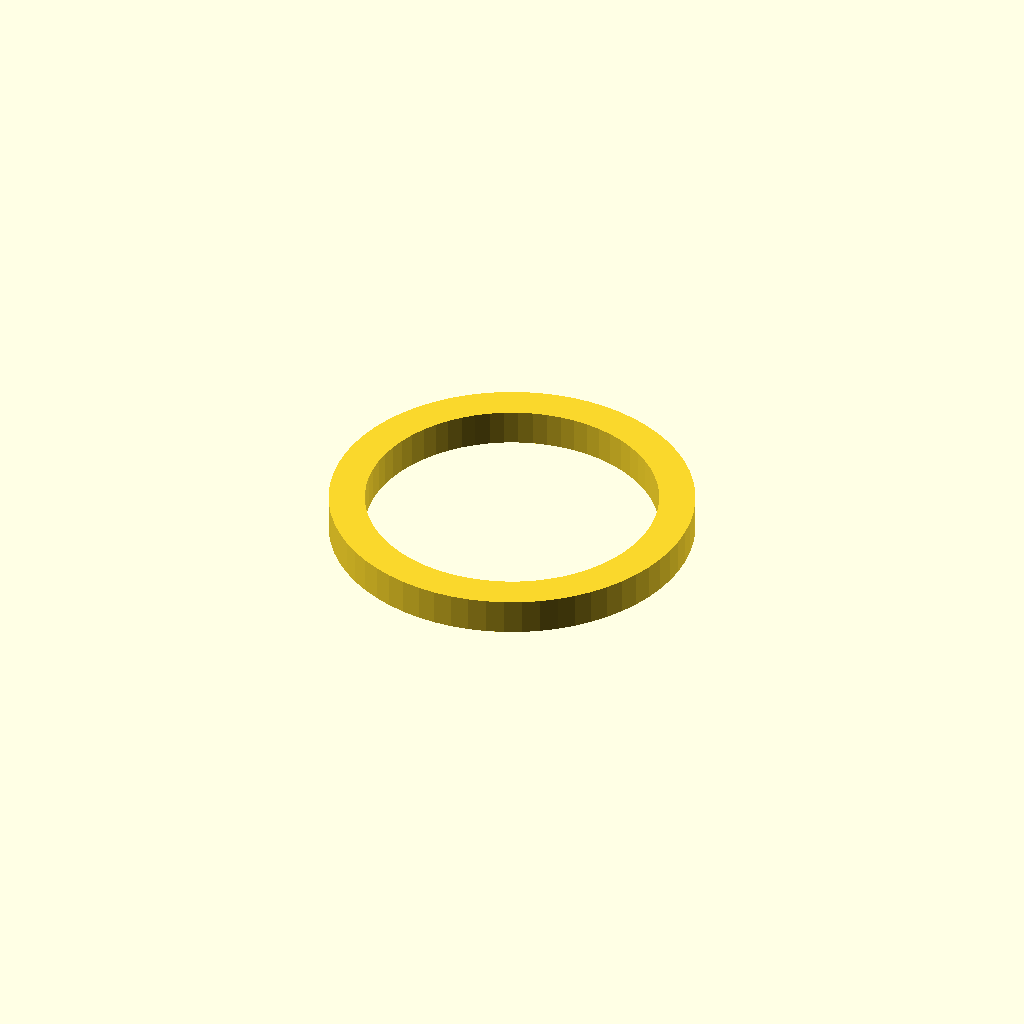
Cell 1: the model at its default parameters.
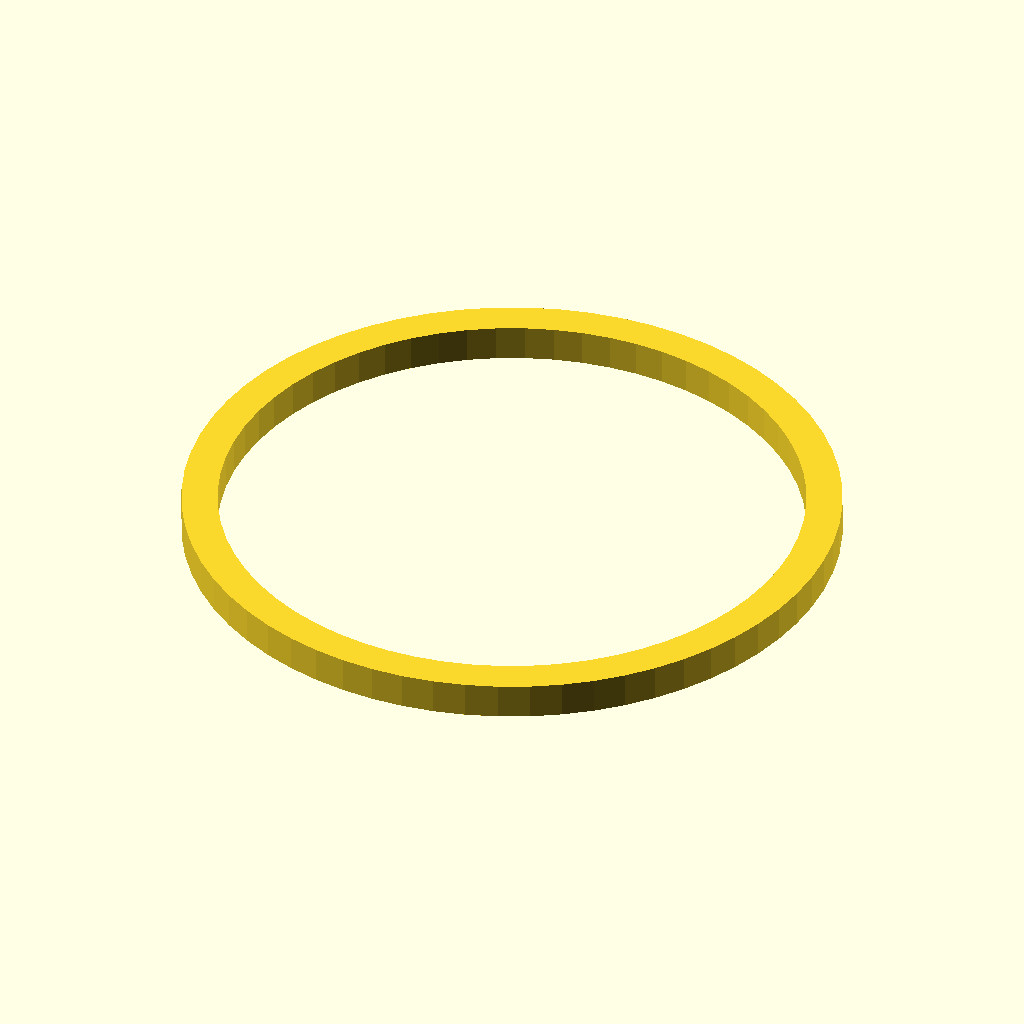
Cell 2 — finger_dia set to 39, the other parameters unchanged.
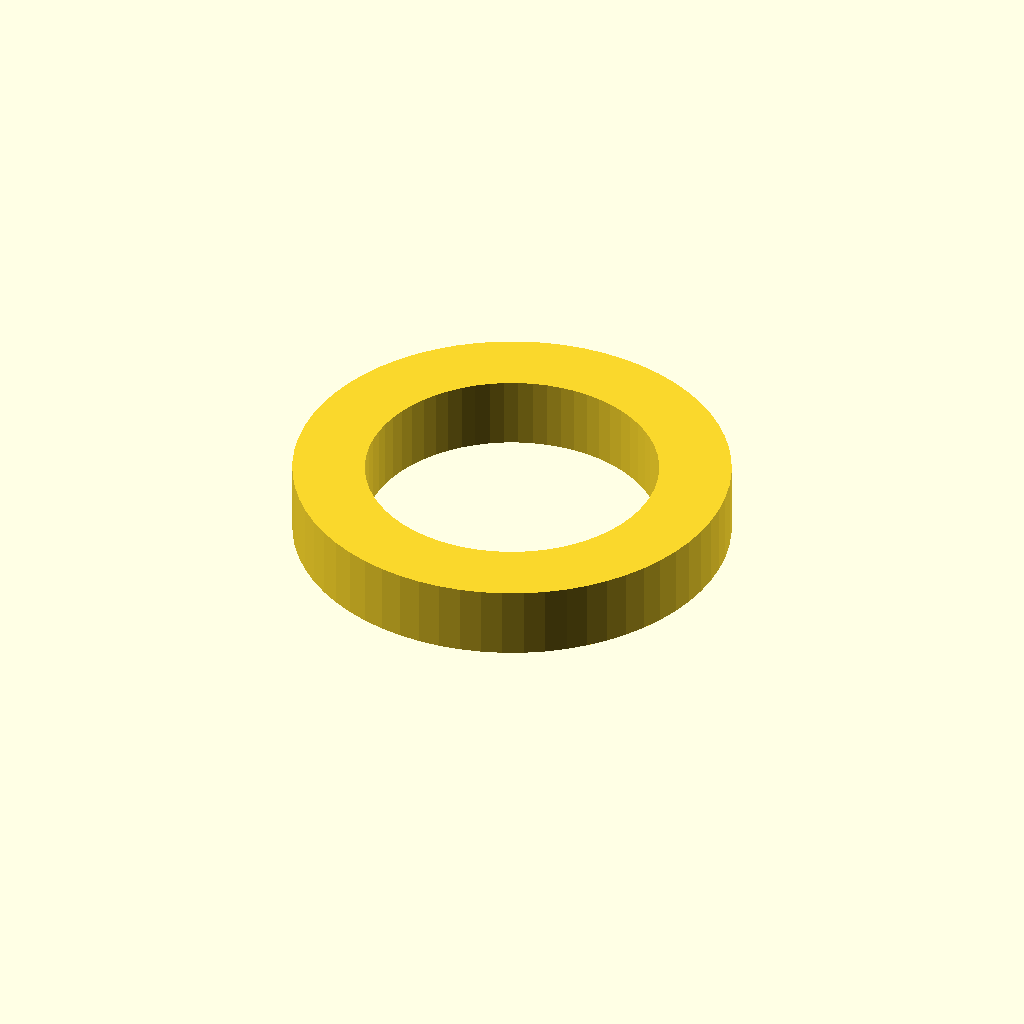
Cell 3: ring_thick = 4.8 (everything else at default).
All cells are drawn from one camera (rotation 55°, 0°, 25°, orthographic, colour scheme Cornfield), so only the parameter changes between them.
OpenSCAD source file ring.scad:
// Ring

$fn = 64;

finger_dia = 19.5;
ring_thick = 2.4;

linear_extrude(ring_thick)
difference() {
    circle(d=ring_thick*2+finger_dia);
    circle(d=finger_dia);
}
Parameter table extracted from the source (name, type, default, range or options):
finger_dia: number, default 19.5
ring_thick: number, default 2.4
